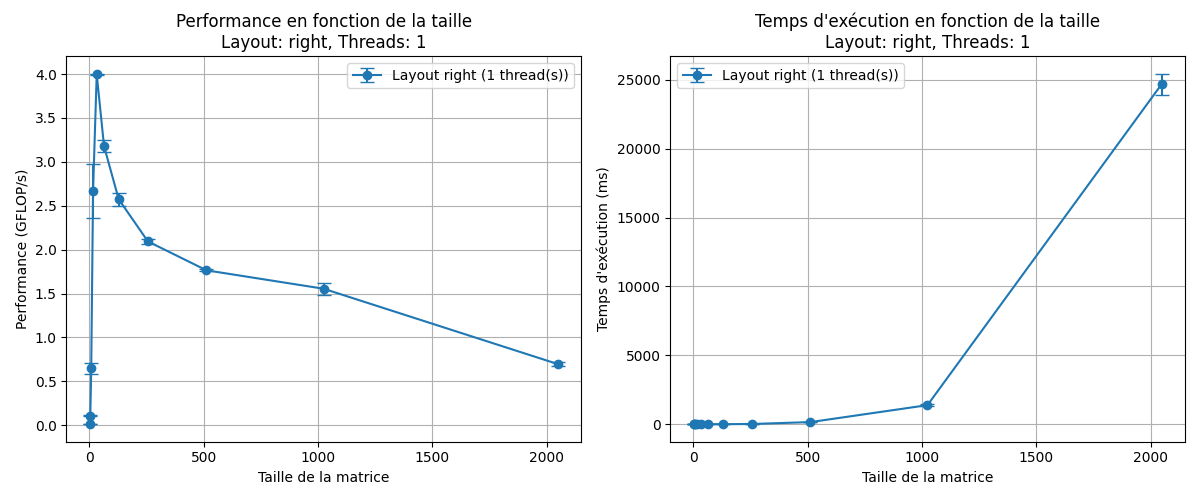

The table this chart was drawn from, first rows:
size, layout, threads, time_ms_mean, time_ms_std, gflops_mean, gflops_std
2, right, 1, 0.001333, 0.0005774, 0.01167, 0.0005774
4, right, 1, 0.001, 0.0, 0.109, 0.00866
8, right, 1, 0.001667, 0.0005774, 0.646, 0.06684
16, right, 1, 0.003, 0.0, 2.668, 0.3056
32, right, 1, 0.016, 0.0, 3.999, 0.005774
64, right, 1, 0.165, 0.003464, 3.179, 0.07004
128, right, 1, 1.63, 0.04784, 2.575, 0.07457
256, right, 1, 16.03, 0.2554, 2.093, 0.03308
512, right, 1, 152.2, 0.9884, 1.764, 0.01115
1024, right, 1, 1383, 61.06, 1.555, 0.0685
2048, right, 1, 24679, 764.7, 0.6967, 0.02136
